Run: headless pygame with SDL's dummy video driver; simulated clock (each Clock.tick advances the game by its frame time, no real sleeping); random seed 0; keys injected as events and as key.get_pressed() state; mouse plan: one left click at the window centre at the start of phase 2, then a move to the lower-right quarter at the start of phase 3.
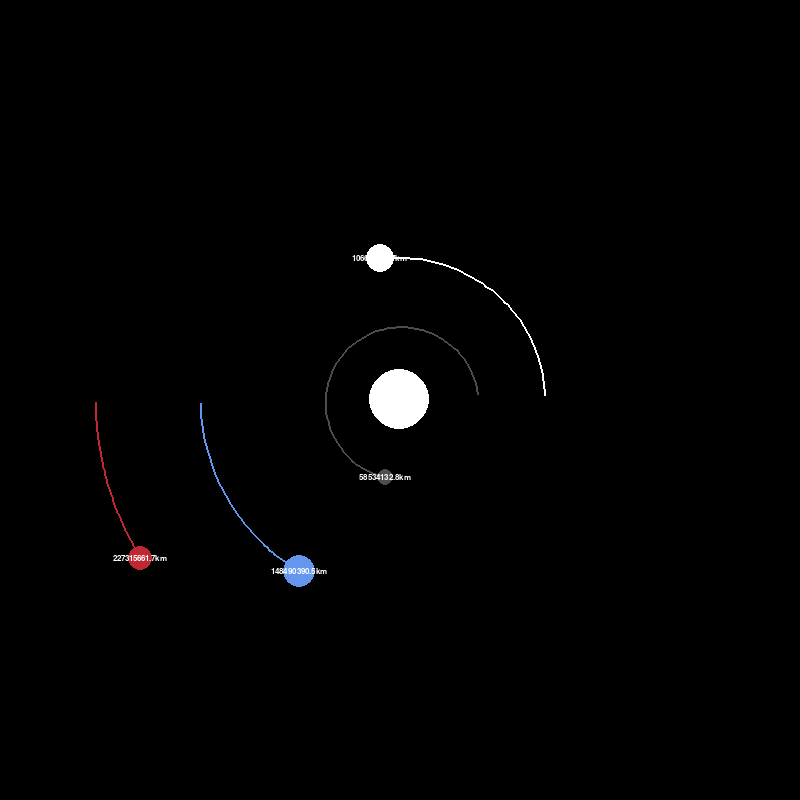
Frame 1 of 4 · flips 1–60 · no input
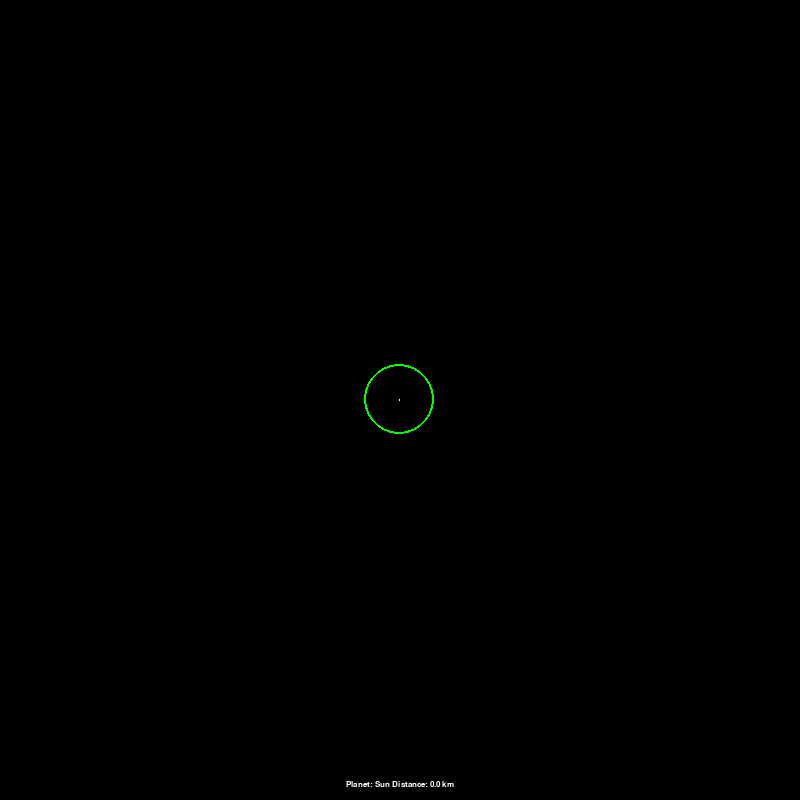
Frame 2 of 4 · flips 61–180 · clicked the window centre · tapped SPACE, RETURN · held RIGHT (→), D
Frame 3 of 4 · flips 181–300 · moved the mouse to the lower-right quarter · held DOWN (↓), S · screen unchanged from frame 2, image omitted
Frame 4 of 4 · flips 301–420 · held LEFT (←), A, UP (↑), W · screen unchanged from frame 3, image omitted

The pygame program that drew these frames:

import pygame
import math

pygame.init()

WIDTH, HEIGHT = 800, 800
WIN = pygame.display.set_mode((WIDTH, HEIGHT))
pygame.display.set_caption("Симуляция")

WHITE = (255, 255, 255)
BLUE = (100, 150, 237)
RED = (190, 40, 50)
DARK_GREY = (80, 75, 80)

FONT = pygame.font.SysFont('arial', 12)

class Planet:
    AU = 149.6e6 * 1000
    G = 6.67428e-11
    SCALE = 200 / AU  # 1 AU = 100 pixels
    TIMESTEP = 3600 * 24  # 1 day

    def __init__(self, name, x, y, radius, color, mass):
        self.x = x
        self.y = y
        self.name = name
        self.radius = radius
        self.color = color
        self.mass = mass

        self.selected = False

        self.orbit = []
        self.sun = False
        self.distance_to_sun = 0

        self.x_vel = 0
        self.y_vel = 0

    def draw(self, win):
        x = self.x * self.SCALE + WIDTH / 2
        y = self.y * self.SCALE + HEIGHT / 2

        if self.selected:
            pygame.draw.circle(win, (255, 255, 0), (x, y), self.radius + 5, width=2)

        if len(self.orbit) >= 2:
            updated_points = []

            for point in self.orbit:
                x, y = point
                x = x * self.SCALE + WIDTH / 2
                y = y * self.SCALE + HEIGHT / 2
                updated_points.append((x, y))

            pygame.draw.lines(win, self.color, False, updated_points, 2)

        pygame.draw.circle(win, self.color, (x, y), self.radius)

        if not self.sun:
            distance_text = FONT.render(f"{round(self.distance_to_sun/1000, 1)}km", 1, WHITE)
            win.blit(distance_text, (x - distance_text.get_width() / 2, y - distance_text.get_height() / 2))

    def attraction(self, other):
        other_x, other_y = other.x, other.y
        distance_x = other_x - self.x
        distance_y = other_y - self.y
        distance = math.sqrt(distance_x ** 2 + distance_y ** 2)

        if other.sun:
            self.distance_to_sun = distance

        force = self.G * self.mass * other.mass / distance**2
        theta = math.atan2(distance_y, distance_x)
        force_x = math.cos(theta) * force
        force_y = math.sin(theta) * force
        return force_x, force_y

    def update_position(self, planets):
        total_fx = total_fy = 0
        for planet in planets:
            if self == planet:
                continue
            fx, fy = self.attraction(planet)
            total_fx += fx
            total_fy += fy

        self.x_vel += total_fx / self.mass * self.TIMESTEP
        self.y_vel += total_fy / self.mass * self.TIMESTEP

        self.x += self.x_vel * self.TIMESTEP
        self.y += self.y_vel * self.TIMESTEP
        self.orbit.append((self.x, self.y))

    def draw_3d_representation(self, planets):
        if self.selected:
            win_3d = pygame.display.set_mode((800, 800))
            pygame.display.set_caption("3D Representation")
            run_3d = True

            while run_3d:
                win_3d.fill((0, 0, 0))

                for event in pygame.event.get():
                    if event.type == pygame.QUIT:
                        run_3d = False
                    elif event.type == pygame.KEYDOWN and event.key == pygame.K_9:
                        run_3d = False

                scaling_factor = 200 / self.AU * self.SCALE

                x_proj = int(self.x * scaling_factor + 400)
                y_proj = int(self.y * scaling_factor + 400)

                pygame.draw.circle(win_3d, (0, 255, 0), (x_proj, y_proj), self.radius + 5, width=2)

                info_text = FONT.render(f"Planet: {self.name} Distance: {round(self.distance_to_sun/1000, 1)} km", 1, WHITE)
                win_3d.blit(info_text, (400 - info_text.get_width() / 2, 780))

                for planet in planets:
                    if planet == self:
                        continue
                    dx = planet.x - self.x
                    dy = planet.y - self.y
                    x_other = int(planet.x * scaling_factor + 400)
                    y_other = int(planet.y * scaling_factor + 400)
                    pygame.draw.line(win_3d, (255, 255, 255), (x_proj, y_proj), (x_other, y_other), width=1)

                pygame.display.flip()

            pygame.display.set_mode((WIDTH, HEIGHT))



def main():
    run = True
    in_3d_representation = False
    clock = pygame.time.Clock()


    scale_factor = 1.0

    sun = Planet("Sun", 0, 0, 30, WHITE, 1.98892 * 10**30)
    sun.sun = True

    earth = Planet("Earth", -1 * Planet.AU, 0, 16, BLUE, 5.9842 * 10 **24)
    earth.y_vel = 29.783 * 1000

    mars = Planet("Mars", -1.524 * Planet.AU, 0, 12, RED, 6.39 * 10**23)
    mars.y_vel = 24.077 * 1000

    mercury = Planet("Mercury", 0.387 * Planet.AU, 0, 8, DARK_GREY, 0.330 * 10**23)
    mercury.y_vel = -47.4 * 1000

    venus = Planet("Venus", 0.723 * Planet.AU, 0, 14, WHITE, 4.8685 * 10**24)
    venus.y_vel = -35.02 * 1000

    jupiter = Planet("Jupiter", -5.203 * Planet.AU, 0, 20, (255, 200, 100), 1.898e27)
    jupiter.y_vel = 13.07 * 1000

    saturn = Planet("Saturn", -9.582 * Planet.AU, 0, 18, (210, 180, 140), 5.683e26)
    saturn.y_vel = 9.69 * 1000

    uranus = Planet("Uranus", -19.22 * Planet.AU, 0, 16, (173, 216, 230), 8.681e25)
    uranus.y_vel = 6.80 * 1000

    neptune = Planet("Neptune", -30.05 * Planet.AU, 0, 16, (70, 130, 180), 1.024e26)
    neptune.y_vel = 5.43 * 1000

    planets = [sun, earth, mars, mercury, venus, jupiter, saturn, uranus, neptune]

    while run:
        clock.tick(60)
        WIN.fill((0, 0, 0))

        for event in pygame.event.get():
            if event.type == pygame.QUIT:
                run = False
            elif event.type == pygame.KEYDOWN:
                if event.key == pygame.K_0:
                    scale_factor *= 1.1
                elif event.key == pygame.K_MINUS:
                    scale_factor /= 1.1
                elif event.key == pygame.K_9 and in_3d_representation:
                    in_3d_representation = False
            elif event.type == pygame.MOUSEBUTTONDOWN:
                if event.button == 1:
                    for planet in planets:
                        x = planet.x * planet.SCALE + WIDTH / 2
                        y = planet.y * planet.SCALE + HEIGHT / 2
                        distance = math.sqrt((event.pos[0] - x) ** 2 + (event.pos[1] - y) ** 2)

                        if distance <= planet.radius:
                            planet.selected = not planet.selected
                            if planet.selected:
                                planet.draw_3d_representation(planets)

        for planet in planets:
            planet.SCALE = 200 / Planet.AU * scale_factor
            planet.update_position(planets)
            planet.draw(WIN)

        pygame.display.flip()

    pygame.quit()

if __name__ == "__main__":
    main()
